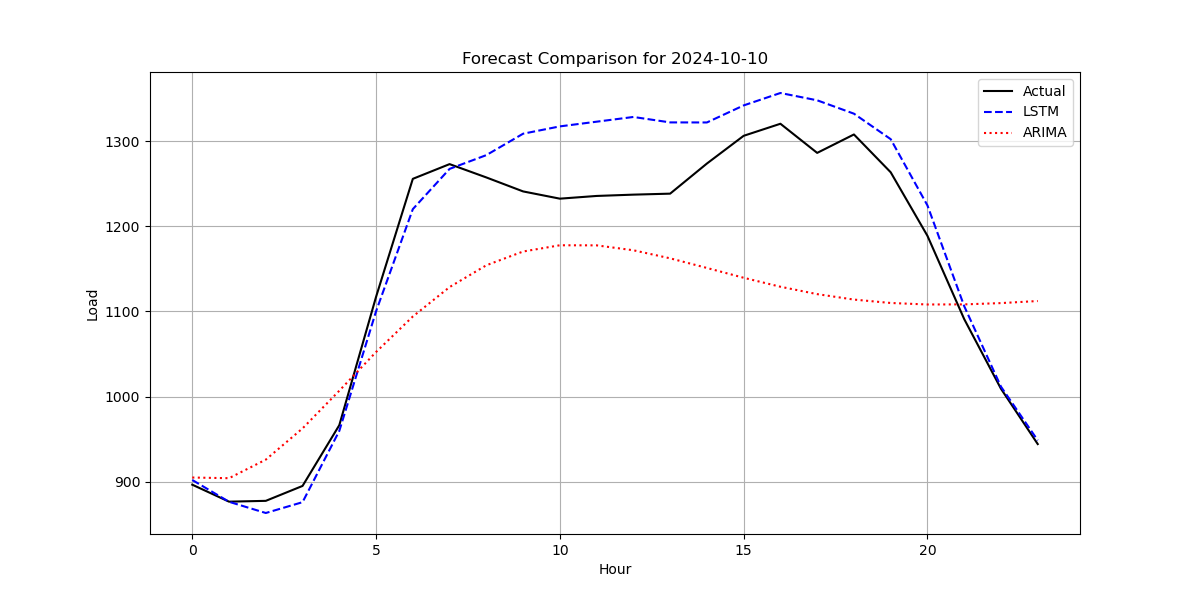

Values plotted in this chart, from the file beside it:
Hour, Actual_Load, LSTM_Prediction, ARIMA_Prediction
0, 896.4, 901.9, 904.8
1, 876.4, 876.3, 904
2, 877.4, 863.1, 925.8
3, 894.9, 875.8, 962.6
4, 966.4, 959.7, 1007
5, 1117, 1100, 1052
6, 1256, 1220, 1094
7, 1273, 1268, 1129
8, 1258, 1284, 1154
9, 1241, 1309, 1170
10, 1233, 1318, 1178
11, 1236, 1323, 1178
12, 1237, 1329, 1172
13, 1239, 1322, 1162
14, 1274, 1322, 1151
15, 1306, 1342, 1140
16, 1321, 1357, 1129
17, 1286, 1348, 1120
18, 1308, 1333, 1114
19, 1264, 1303, 1110
20, 1189, 1225, 1108
21, 1091, 1106, 1108
22, 1009, 1012, 1110
23, 944.1, 948.5, 1112
